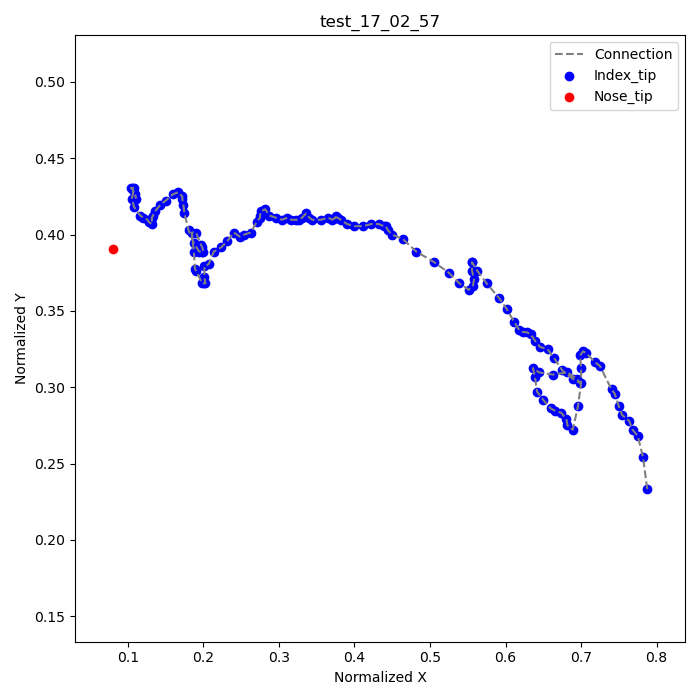

Values plotted in this chart, from the file beside it:
frame, index_tip_x, index_tip_y, nose_tip_x, nose_tip_y
1, 0.7875, 0.2333, 0.08056, 0.3903
2, 0.7819, 0.2542, , 
3, 0.775, 0.2681, , 
4, 0.7681, 0.2722, , 
5, 0.7639, 0.2778, , 
6, 0.7542, 0.2819, , 
7, 0.75, 0.2875, , 
8, 0.7444, 0.2958, , 
9, 0.7403, 0.2986, , 
10, 0.725, 0.3139, , 
11, 0.7181, 0.3167, , 
12, 0.7069, 0.3222, , 
13, 0.7028, 0.3236, , 
14, 0.6986, 0.3208, , 
15, 0.7, 0.3125, , 
16, 0.7, 0.3028, , 
17, 0.6958, 0.2875, , 
18, 0.6889, 0.2722, , 
19, 0.6819, 0.275, , 
20, 0.6806, 0.2792, , 
21, 0.6736, 0.2833, , 
22, 0.6653, 0.2847, , 
23, 0.6597, 0.2861, , 
24, 0.65, 0.2917, , 
25, 0.6417, 0.2972, , 
26, 0.6389, 0.3069, , 
27, 0.6361, 0.3125, , 
28, 0.6444, 0.3097, , 
29, 0.6625, 0.3083, , 
30, 0.6819, 0.3097, , 
31, 0.6944, 0.3056, , 
32, 0.6986, 0.3028, , 
33, 0.6889, 0.3056, , 
34, 0.675, 0.3111, , 
35, 0.6639, 0.3194, , 
36, 0.6556, 0.325, , 
37, 0.6458, 0.3264, , 
38, 0.6389, 0.3306, , 
39, 0.6333, 0.3347, , 
40, 0.6278, 0.3361, , 
41, 0.6236, 0.3361, , 
42, 0.6181, 0.3375, , 
43, 0.6111, 0.3431, , 
44, 0.6014, 0.3514, , 
45, 0.5917, 0.3583, , 
46, 0.575, 0.3681, , 
47, 0.5625, 0.3764, , 
48, 0.5556, 0.3819, , 
49, 0.5556, 0.3819, , 
50, 0.5556, 0.3764, , 
51, 0.5583, 0.3708, , 
52, 0.5569, 0.3667, , 
53, 0.5514, 0.3639, , 
54, 0.5389, 0.3681, , 
55, 0.525, 0.375, , 
56, 0.5056, 0.3819, , 
57, 0.4819, 0.3889, , 
58, 0.4639, 0.3972, , 
59, 0.45, 0.4, , 
60, 0.4444, 0.4028, , 
... 80 more rows
